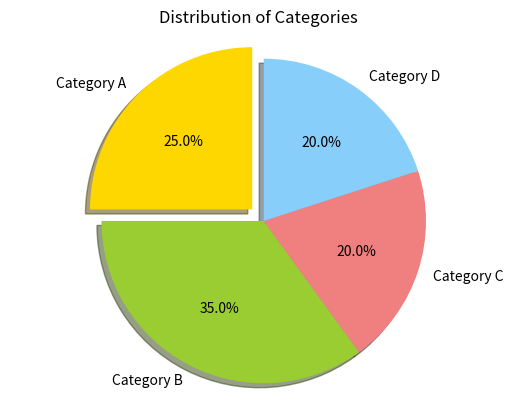

This chart was generated by the following Python code:


# pip install matplotlib !!!

import matplotlib.pyplot as plt
import numpy as np

# Data
labels = ['Category A', 'Category B', 'Category C', 'Category D']
sizes = [25, 35, 20, 20]
colors = ['gold', 'yellowgreen', 'lightcoral', 'lightskyblue']
explode = (0.1, 0, 0, 0)  # To "explode" the first slice

# Create a pie chart
fig, ax = plt.subplots()
ax.pie(sizes, explode=explode, labels=labels, colors=colors, autopct='%1.1f%%',
       shadow=True, startangle=90)

# Equal aspect ratio ensures that the pie chart is drawn as a circle.
ax.axis('equal')

# Add a headline
ax.set_title("Distribution of Categories")

# Show the plot
plt.show()
